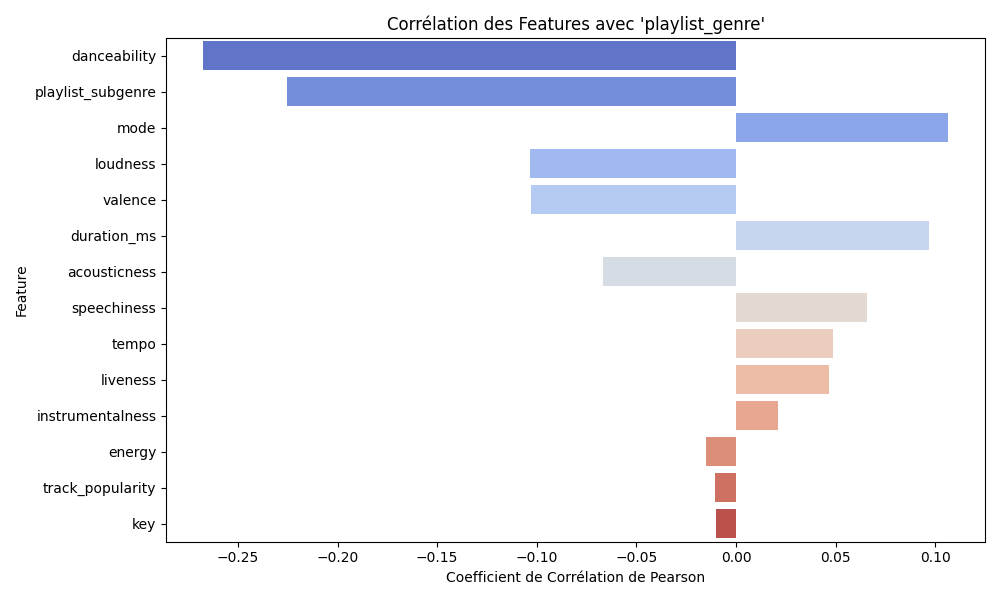

The table this chart was drawn from, first rows:
Feature, Correlation with Genre
danceability, -0.2673
playlist_subgenre, -0.2251
mode, 0.1062
loudness, -0.1033
valence, -0.103
duration_ms, 0.09693
acousticness, -0.06703
speechiness, 0.06572
tempo, 0.04886
liveness, 0.04682
instrumentalness, 0.02119
energy, -0.01526
track_popularity, -0.01051
key, -0.00994
